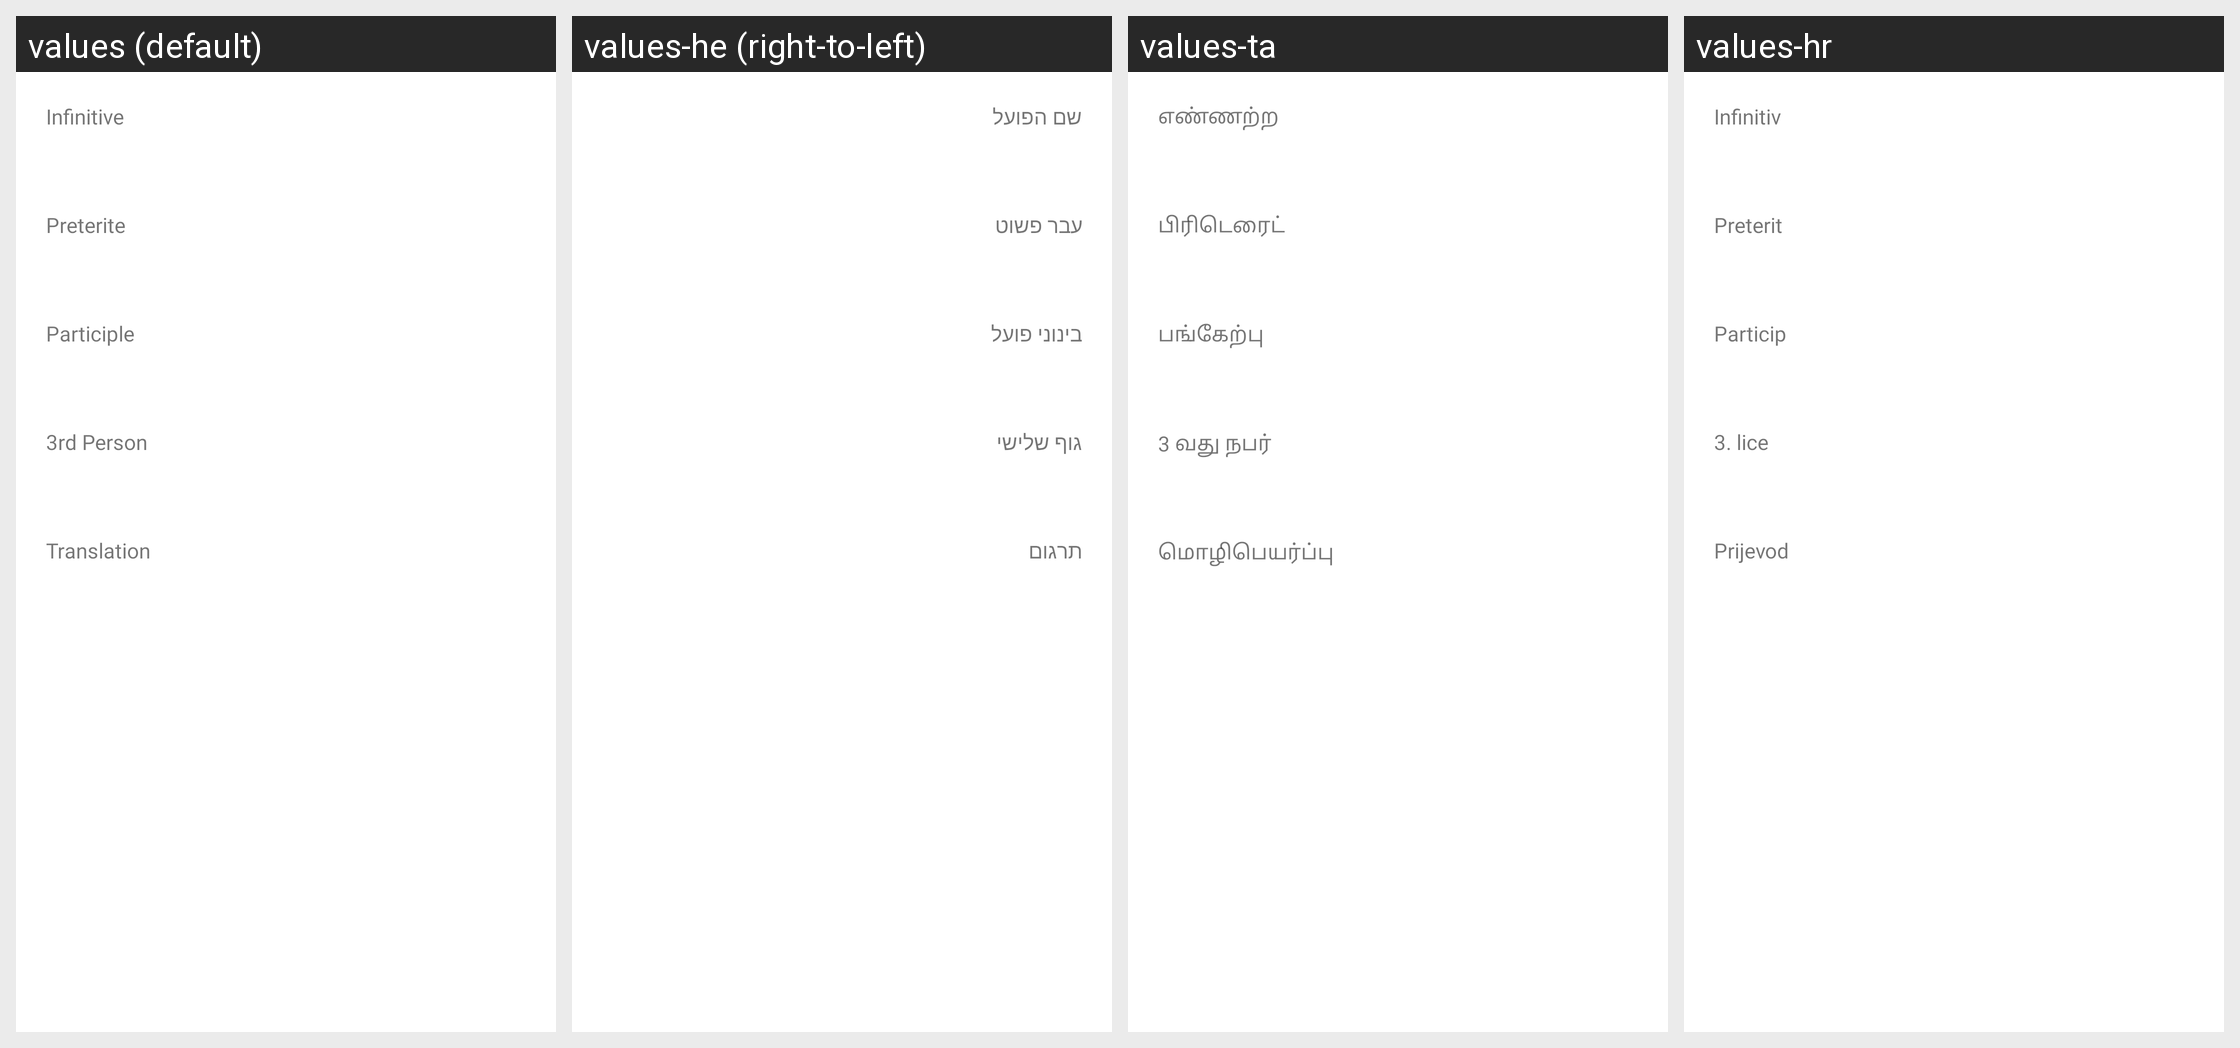

Strings drawn on this Android screen and how each of the app's shown locales translates them:
Android screen res/layout/activity_single_lesson.xml rendered under 4 locales, left to right: values (default), values-he (right-to-left), values-ta, values-hr. Device: Nexus 5 (rendered at 1080×1920; each locale shown at half size, 540×960, under a caption strip naming it); theme AppTheme.
Other locales in the repository, not shown: values-br, values-bs, values-cs, values-de, values-en, values-eo, values-es, values-et, values-fr, values-hu, values-it, values-iw-rIL, values-ko, values-nb-rNO, values-nl, values-pl, values-pt, values-pt-rBR, values-ro, values-ru, values-uk.
Strings drawn on this screen, with the default value and each locale's value (text and hints the layout hard-codes, and strings that could not be matched under every locale, appear in the picture but are not listed):

infinitive
  values: Infinitive
  values-he: שם הפועל
  values-ta: எண்ணற்ற
  values-hr: Infinitiv

preterite
  values: Preterite
  values-he: עבר פשוט
  values-ta: பிரிடெரைட்
  values-hr: Preterit

participe
  values: Participle
  values-he: בינוני פועל
  values-ta: பங்கேற்பு
  values-hr: Particip

third_person
  values: 3rd Person
  values-he: גוף שלישי
  values-ta: 3 வது நபர்
  values-hr: 3. lice

traduction
  values: Translation
  values-he: תרגום
  values-ta: மொழிபெயர்ப்பு
  values-hr: Prijevod
